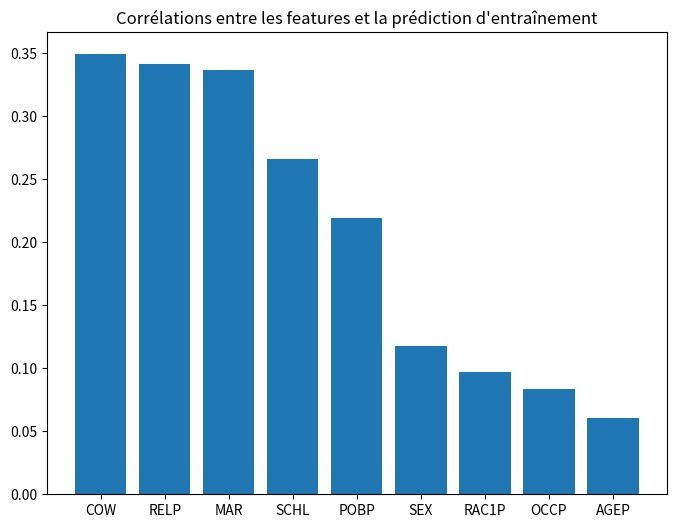

Reproduce this figure in Python. (Note: this script raises an exception after producing the figure.)
import matplotlib.pyplot as plt
import numpy as np

# Features et corrélations
feature_names = ['AGEP', 'COW', 'SCHL', 'MAR', 'OCCP', 'POBP', 'RELP', 'SEX', 'RAC1P']
correlations_train = np.array([0.0609, 0.3492, -0.2657, -0.3368, -0.0832, -0.2189, 0.3418, -0.1174, -0.0970])

# Trier les indices en fonction des corrélations
correlation_train_indices = np.argsort(np.abs(correlations_train))[::-1]

# Créer une figure
fig, ax = plt.subplots(figsize=(8, 6))
ax.bar(np.array(feature_names)[correlation_train_indices], np.abs(correlations_train[correlation_train_indices]))

# Ajuster les étiquettes et les titres
ax.set_title('Corrélations entre les features et la prédiction d\'entraînement')

# Afficher le graphique
plt.savefig('plots/pdf/correlations.pdf', bbox_inches='tight')

correlations_adaboost = np.array([0.0774, 0.4595, -0.3225, -0.4587, -0.1149, -0.2660, 0.4094, -0.1373, -0.1275])
correlations_gb = np.array([0.0750, 0.4638, -0.3240, -0.4654, -0.1186, -0.2693, 0.3848, -0.1179, -0.1199])
correlations_rf = np.array([0.0772, 0.4688, -0.3177, -0.4849, -0.1244, -0.2767, 0.4012, -0.1151, -0.1218])
correlations_svm = np.array([0.0804, 0.4663, -0.3579, -0.5062, -0.1258, -0.2907, 0.3958, -0.1330, -0.1228])

# Trier les indices en fonction des corrélations
adaboost_correlation_indices = np.argsort(np.abs(correlations_adaboost))[::-1]
gb_correlation_indices = np.argsort(np.abs(correlations_gb))[::-1]
rf_correlation_indices = np.argsort(np.abs(correlations_rf))[::-1]
svm_correlation_indices = np.argsort(np.abs(correlations_svm))[::-1]

# Créer une figure avec plusieurs sous-graphiques
fig, axs = plt.subplots(2, 2, figsize=(12, 10))
fig.suptitle('Corrélations entre les features et la prédiction pour chaque modèle', fontsize=16)

# Plot pour AdaBoost
axs[0, 0].bar(np.array(feature_names)[adaboost_correlation_indices], np.abs(correlations_adaboost[adaboost_correlation_indices]), color='darkorange')
axs[0, 0].set_title('AdaBoost')

# Plot pour Gradient Boost
axs[0, 1].bar(np.array(feature_names)[gb_correlation_indices], np.abs(correlations_gb[gb_correlation_indices]), color='mediumorchid')
axs[0, 1].set_title('Gradient Boost')

# Plot pour Random Forest
axs[1, 0].bar(np.array(feature_names)[rf_correlation_indices], np.abs(correlations_rf[rf_correlation_indices]), color='forestgreen')
axs[1, 0].set_title('Random Forest')

# Plot pour SVM
axs[1, 1].bar(np.array(feature_names)[svm_correlation_indices], np.abs(correlations_svm[svm_correlation_indices]), color='skyblue')
axs[1, 1].set_title('SVM')

# Afficher le graphique
plt.tight_layout()
plt.savefig('plots/pdf/models_correlations.pdf')
